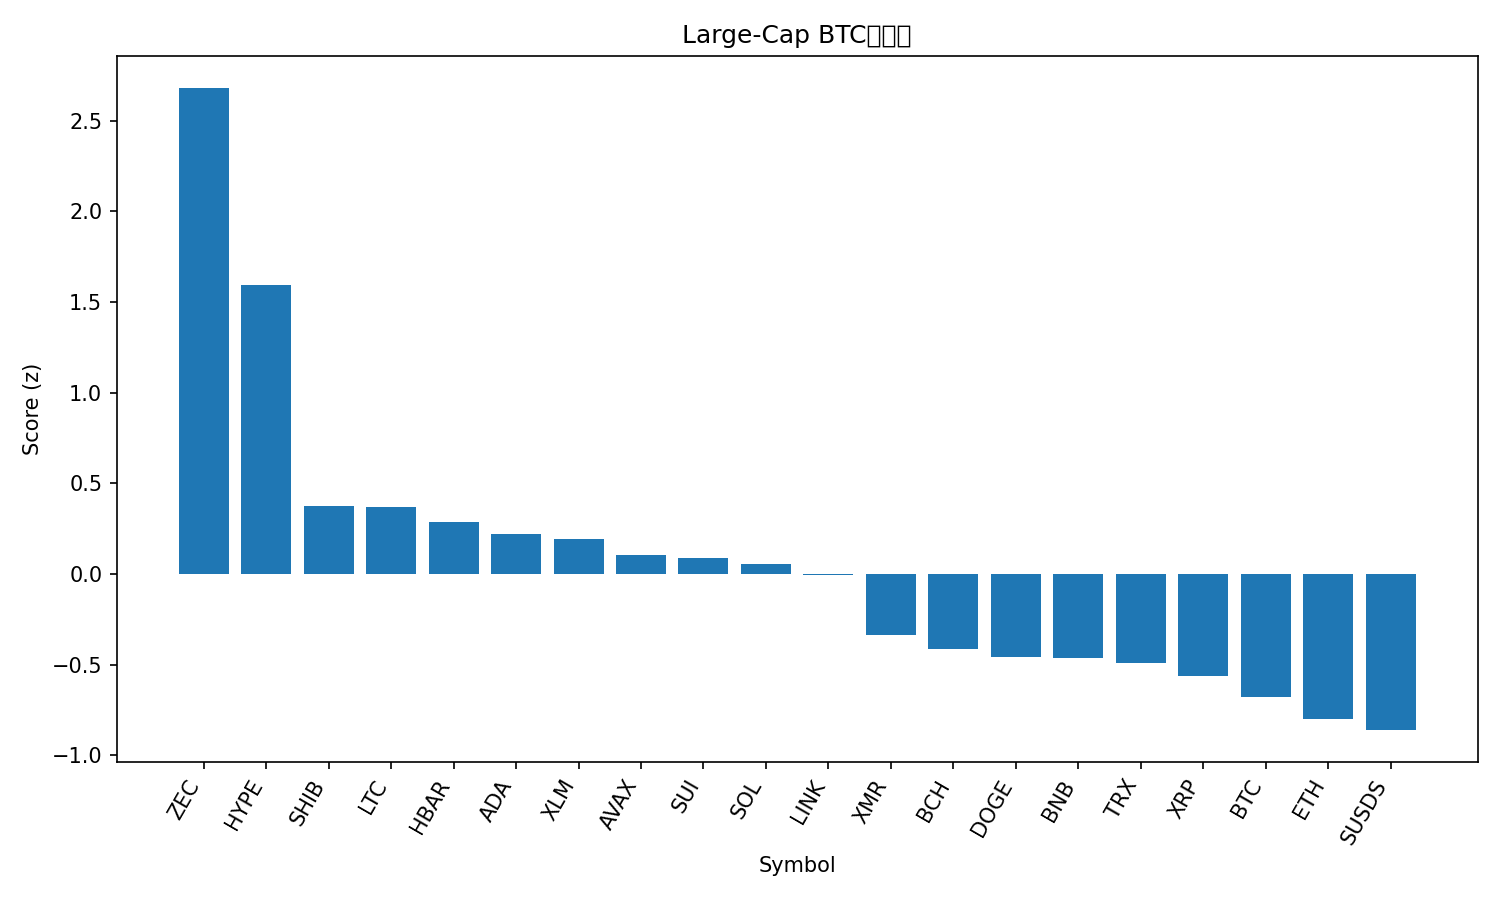

The table this chart was drawn from, first rows:
rank, name, symbol, price_btc, price_usd, pct_1h_btc, pct_24h_btc, pct_7d_btc, market_cap_rank, market_cap_usd, volume_usd, score
1, Zcash, ZEC, 0.005876, 514.6, 0.6741, 15.49, 15.34, 22, 8466730003, 989536876, 2.68
2, Hyperliquid, HYPE, 0.0002962, 25.94, 1.131, 2.409, 3.793, 29, 6189265146, 119678605, 1.592
3, Shiba Inu, SHIB, 8.3225e-11, 7.29e-06, 0.5487, 2.06, -1.286, 35, 4293997265, 75298937, 0.3762
4, Litecoin, LTC, 0.0009073, 79.46, 0.3645, 3.298, 3.343, 30, 6093751484, 281003876, 0.3703
5, Hedera, HBAR, 1.31e-06, 0.115, 0.3743, 2.666, 2.613, 33, 4918123046, 54710495, 0.2892
6, Cardano, ADA, 4.15e-06, 0.3631, 0.3853, 3.584, -2.555, 12, 13317507266, 374534554, 0.2207
7, Stellar, XLM, 2.5e-06, 0.2188, 0.3938, 2.045, 0.9475, 26, 7085288658, 60577073, 0.193
8, Avalanche, AVAX, 0.0001438, 12.59, 0.3105, 1.694, 3.469, 31, 5410223891, 173067721, 0.1064
9, Sui, SUI, 1.628e-05, 1.43, 0.3906, 1.905, -1.335, 32, 5327983172, 242330561, 0.08963
10, Solana, SOL, 0.001417, 124.1, 0.3891, 1.358, -0.8505, 7, 69807692595, 1727949686, 0.0559
11, Chainlink, LINK, 0.0001413, 12.38, 0.3661, 1.304, -0.9364, 21, 8763972571, 191147080, -0.003571
12, Monero, XMR, 0.005193, 454.8, 0.1086, 2.453, -1.511, 23, 8391057647, 89450610, -0.3377
13, Bitcoin Cash, BCH, 0.007063, 618.6, -0.1449, 3.601, 4.689, 13, 12353134993, 309786626, -0.4135
14, Dogecoin, DOGE, 1.41e-06, 0.1233, 0.2245, 1.016, -5.97, 10, 20733061409, 442554490, -0.4595
15, BNB, BNB, 0.009607, 841.4, 0.1294, 0.6169, -0.6054, 4, 115883314427, 727840873, -0.4656
16, TRON, TRX, 3.24e-06, 0.2836, 0.002402, 1.454, 2.164, 8, 26851986729, 451100643, -0.4901
17, XRP, XRP, 2.122e-05, 1.86, 0.1304, 0.4151, -2.684, 5, 112576758831, 928467336, -0.561
18, Bitcoin, BTC, 1.0, 87581, 0.0, 0.0, 0.0, 1, 1748776761211, 15112680230, -0.6811
19, Ethereum, ETH, 0.03347, 2931, -0.04351, 0.01737, -0.8638, 2, 353803441037, 6467350698, -0.7983
20, sUSDS, SUSDS, 1.233e-05, 1.08, -0.0935, 0.08705, 0.7247, 34, 4391075411, 6277604, -0.8593
21, Figure Heloc, FIGR_HELOC, 1.165e-05, 1.02, -0.09056, -0.7097, 0.09243, 11, 14668507311, 870976, -0.965
